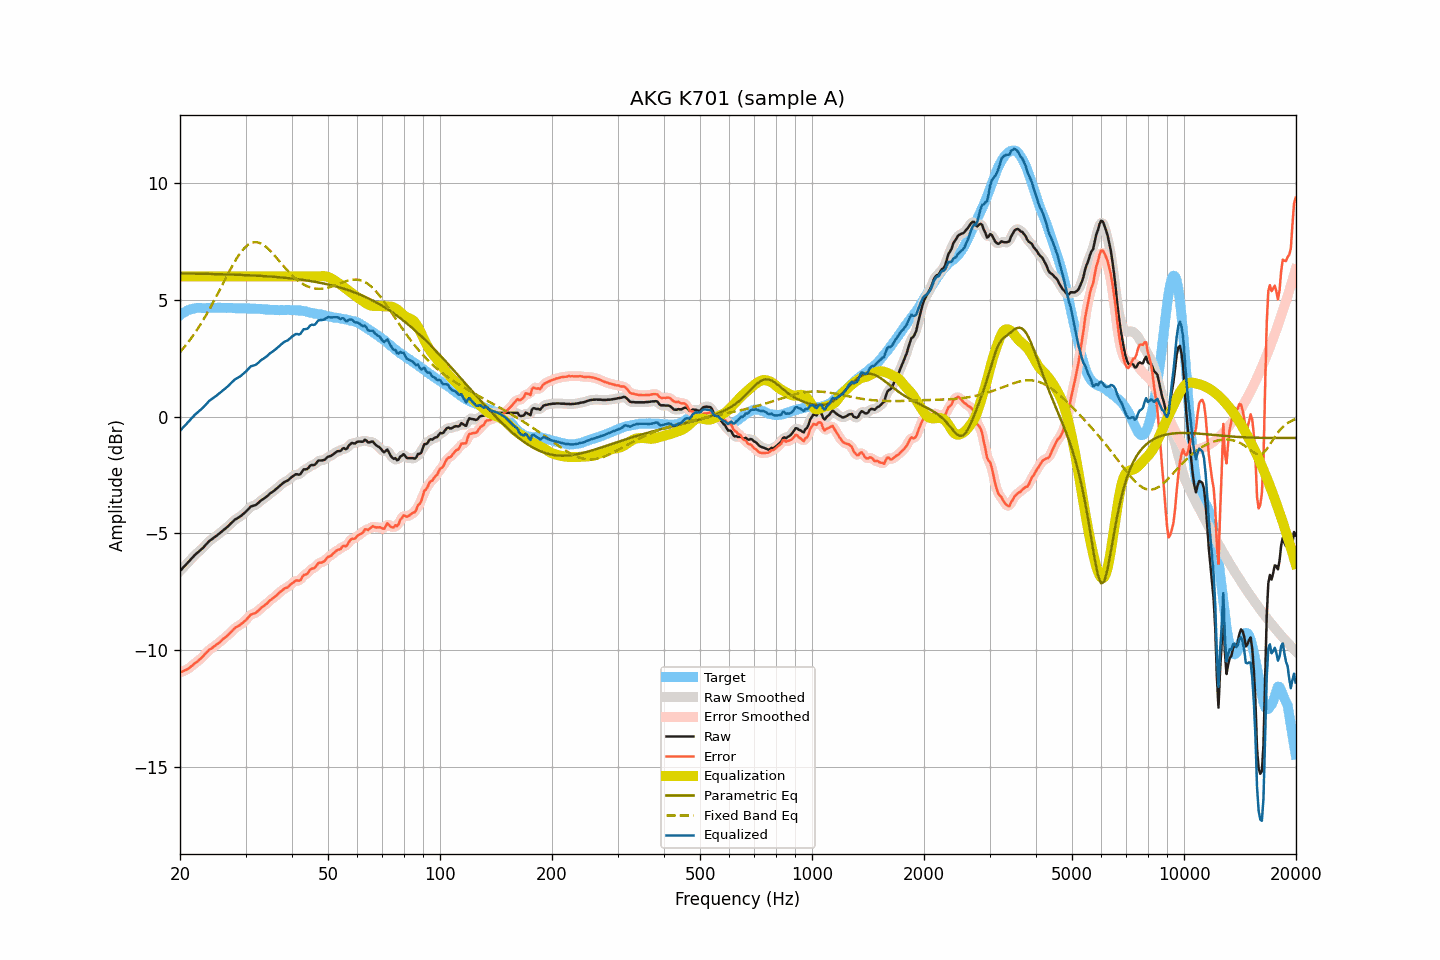

The table this chart was drawn from, first rows:
frequency, raw, smoothed, error, error_smoothed, equalization, parametric_eq, fixed_band_eq, equalized_raw, equalized_smoothed, target
20.00, -6.61, -6.61, -10.95, -10.95, 6.00, 6.13, 2.76, -0.61, -0.61, 4.34
20.20, -6.54, -6.53, -10.93, -10.93, 6.00, 6.13, 2.84, -0.54, -0.53, 4.39
20.40, -6.46, -6.46, -10.90, -10.90, 6.00, 6.13, 2.92, -0.46, -0.46, 4.44
20.61, -6.39, -6.39, -10.86, -10.87, 6.00, 6.13, 3.00, -0.39, -0.39, 4.47
20.81, -6.32, -6.31, -10.84, -10.83, 6.00, 6.13, 3.09, -0.32, -0.31, 4.52
21.02, -6.24, -6.24, -10.80, -10.79, 6.00, 6.12, 3.18, -0.24, -0.24, 4.56
21.23, -6.17, -6.16, -10.75, -10.75, 6.00, 6.12, 3.27, -0.17, -0.16, 4.58
21.44, -6.09, -6.09, -10.68, -10.69, 6.00, 6.12, 3.36, -0.09, -0.09, 4.60
21.66, -6.02, -6.01, -10.64, -10.63, 6.00, 6.12, 3.45, -0.02, -0.01, 4.62
21.87, -5.94, -5.94, -10.56, -10.57, 6.00, 6.12, 3.55, 0.06, 0.06, 4.63
22.09, -5.88, -5.88, -10.52, -10.52, 6.00, 6.12, 3.65, 0.12, 0.12, 4.65
22.31, -5.82, -5.81, -10.47, -10.47, 6.00, 6.12, 3.76, 0.18, 0.19, 4.66
22.54, -5.76, -5.76, -10.41, -10.41, 6.00, 6.12, 3.86, 0.24, 0.24, 4.66
22.76, -5.70, -5.70, -10.35, -10.35, 6.00, 6.11, 3.97, 0.30, 0.30, 4.65
22.99, -5.64, -5.63, -10.28, -10.28, 6.00, 6.11, 4.08, 0.36, 0.37, 4.64
23.22, -5.57, -5.57, -10.21, -10.21, 6.00, 6.11, 4.20, 0.43, 0.43, 4.64
23.45, -5.49, -5.49, -10.13, -10.13, 6.00, 6.11, 4.32, 0.51, 0.51, 4.64
23.69, -5.42, -5.41, -10.07, -10.06, 6.00, 6.11, 4.44, 0.58, 0.59, 4.65
23.92, -5.34, -5.34, -9.99, -10.00, 6.00, 6.11, 4.56, 0.66, 0.66, 4.65
24.16, -5.29, -5.29, -9.95, -9.95, 6.00, 6.11, 4.68, 0.71, 0.71, 4.66
24.40, -5.24, -5.23, -9.91, -9.90, 6.00, 6.10, 4.81, 0.76, 0.77, 4.67
24.65, -5.19, -5.19, -9.85, -9.85, 6.00, 6.10, 4.94, 0.81, 0.81, 4.66
24.89, -5.14, -5.14, -9.79, -9.80, 6.00, 6.10, 5.07, 0.86, 0.86, 4.66
25.14, -5.09, -5.08, -9.74, -9.74, 6.00, 6.10, 5.20, 0.91, 0.92, 4.66
25.39, -5.03, -5.03, -9.69, -9.69, 6.00, 6.10, 5.33, 0.97, 0.97, 4.67
25.65, -4.98, -4.97, -9.64, -9.63, 6.00, 6.09, 5.47, 1.02, 1.03, 4.66
25.91, -4.92, -4.92, -9.57, -9.57, 6.00, 6.09, 5.60, 1.08, 1.08, 4.65
26.16, -4.86, -4.86, -9.51, -9.51, 6.00, 6.09, 5.73, 1.14, 1.14, 4.65
26.43, -4.81, -4.80, -9.46, -9.46, 6.00, 6.09, 5.87, 1.19, 1.20, 4.65
26.69, -4.75, -4.75, -9.40, -9.40, 6.00, 6.09, 6.00, 1.25, 1.25, 4.65
26.96, -4.69, -4.68, -9.35, -9.34, 6.00, 6.08, 6.13, 1.31, 1.32, 4.66
27.23, -4.62, -4.62, -9.28, -9.27, 6.00, 6.08, 6.26, 1.38, 1.38, 4.66
27.50, -4.55, -4.55, -9.20, -9.20, 6.00, 6.08, 6.39, 1.45, 1.45, 4.66
27.77, -4.49, -4.48, -9.13, -9.13, 6.00, 6.08, 6.51, 1.51, 1.52, 4.64
28.05, -4.42, -4.42, -9.06, -9.06, 6.00, 6.08, 6.63, 1.58, 1.58, 4.64
28.33, -4.38, -4.38, -9.01, -9.01, 6.00, 6.07, 6.74, 1.62, 1.62, 4.63
28.62, -4.34, -4.34, -8.97, -8.97, 6.00, 6.07, 6.85, 1.66, 1.66, 4.63
28.90, -4.30, -4.29, -8.93, -8.93, 6.00, 6.07, 6.95, 1.70, 1.71, 4.64
29.19, -4.25, -4.24, -8.87, -8.88, 6.00, 6.06, 7.05, 1.75, 1.76, 4.63
29.48, -4.19, -4.19, -8.83, -8.83, 6.00, 6.06, 7.13, 1.81, 1.81, 4.64
29.78, -4.13, -4.13, -8.76, -8.77, 6.00, 6.06, 7.21, 1.87, 1.87, 4.63
30.08, -4.07, -4.07, -8.71, -8.70, 6.00, 6.06, 7.28, 1.93, 1.93, 4.64
30.38, -4.00, -3.99, -8.63, -8.62, 6.00, 6.05, 7.34, 2.00, 2.01, 4.63
30.68, -3.93, -3.92, -8.55, -8.55, 6.00, 6.05, 7.38, 2.07, 2.08, 4.63
30.99, -3.85, -3.87, -8.47, -8.49, 6.00, 6.05, 7.42, 2.15, 2.13, 4.63
31.30, -3.83, -3.83, -8.45, -8.45, 6.00, 6.04, 7.44, 2.17, 2.17, 4.62
31.61, -3.81, -3.80, -8.43, -8.42, 6.00, 6.04, 7.46, 2.19, 2.20, 4.62
31.93, -3.79, -3.78, -8.41, -8.40, 6.00, 6.03, 7.46, 2.21, 2.22, 4.62
32.24, -3.74, -3.73, -8.34, -8.35, 6.00, 6.03, 7.46, 2.26, 2.27, 4.61
32.57, -3.68, -3.68, -8.29, -8.29, 6.00, 6.03, 7.44, 2.32, 2.32, 4.61
32.89, -3.61, -3.61, -8.22, -8.22, 6.00, 6.02, 7.42, 2.39, 2.39, 4.61
33.22, -3.56, -3.56, -8.16, -8.16, 6.00, 6.02, 7.38, 2.44, 2.44, 4.60
33.55, -3.52, -3.51, -8.11, -8.11, 6.00, 6.01, 7.34, 2.48, 2.49, 4.60
33.89, -3.47, -3.47, -8.05, -8.06, 6.00, 6.01, 7.29, 2.53, 2.53, 4.58
34.23, -3.42, -3.41, -8.01, -8.00, 6.00, 6.01, 7.24, 2.58, 2.59, 4.59
34.57, -3.36, -3.35, -7.93, -7.93, 6.00, 6.00, 7.17, 2.64, 2.65, 4.58
34.92, -3.29, -3.30, -7.86, -7.87, 6.00, 6.00, 7.11, 2.71, 2.70, 4.57
35.27, -3.25, -3.25, -7.82, -7.81, 6.00, 5.99, 7.03, 2.75, 2.75, 4.57
35.62, -3.20, -3.20, -7.76, -7.76, 6.00, 5.99, 6.96, 2.80, 2.80, 4.57
35.97, -3.15, -3.14, -7.71, -7.71, 6.00, 5.98, 6.88, 2.85, 2.86, 4.56
... 635 more rows
